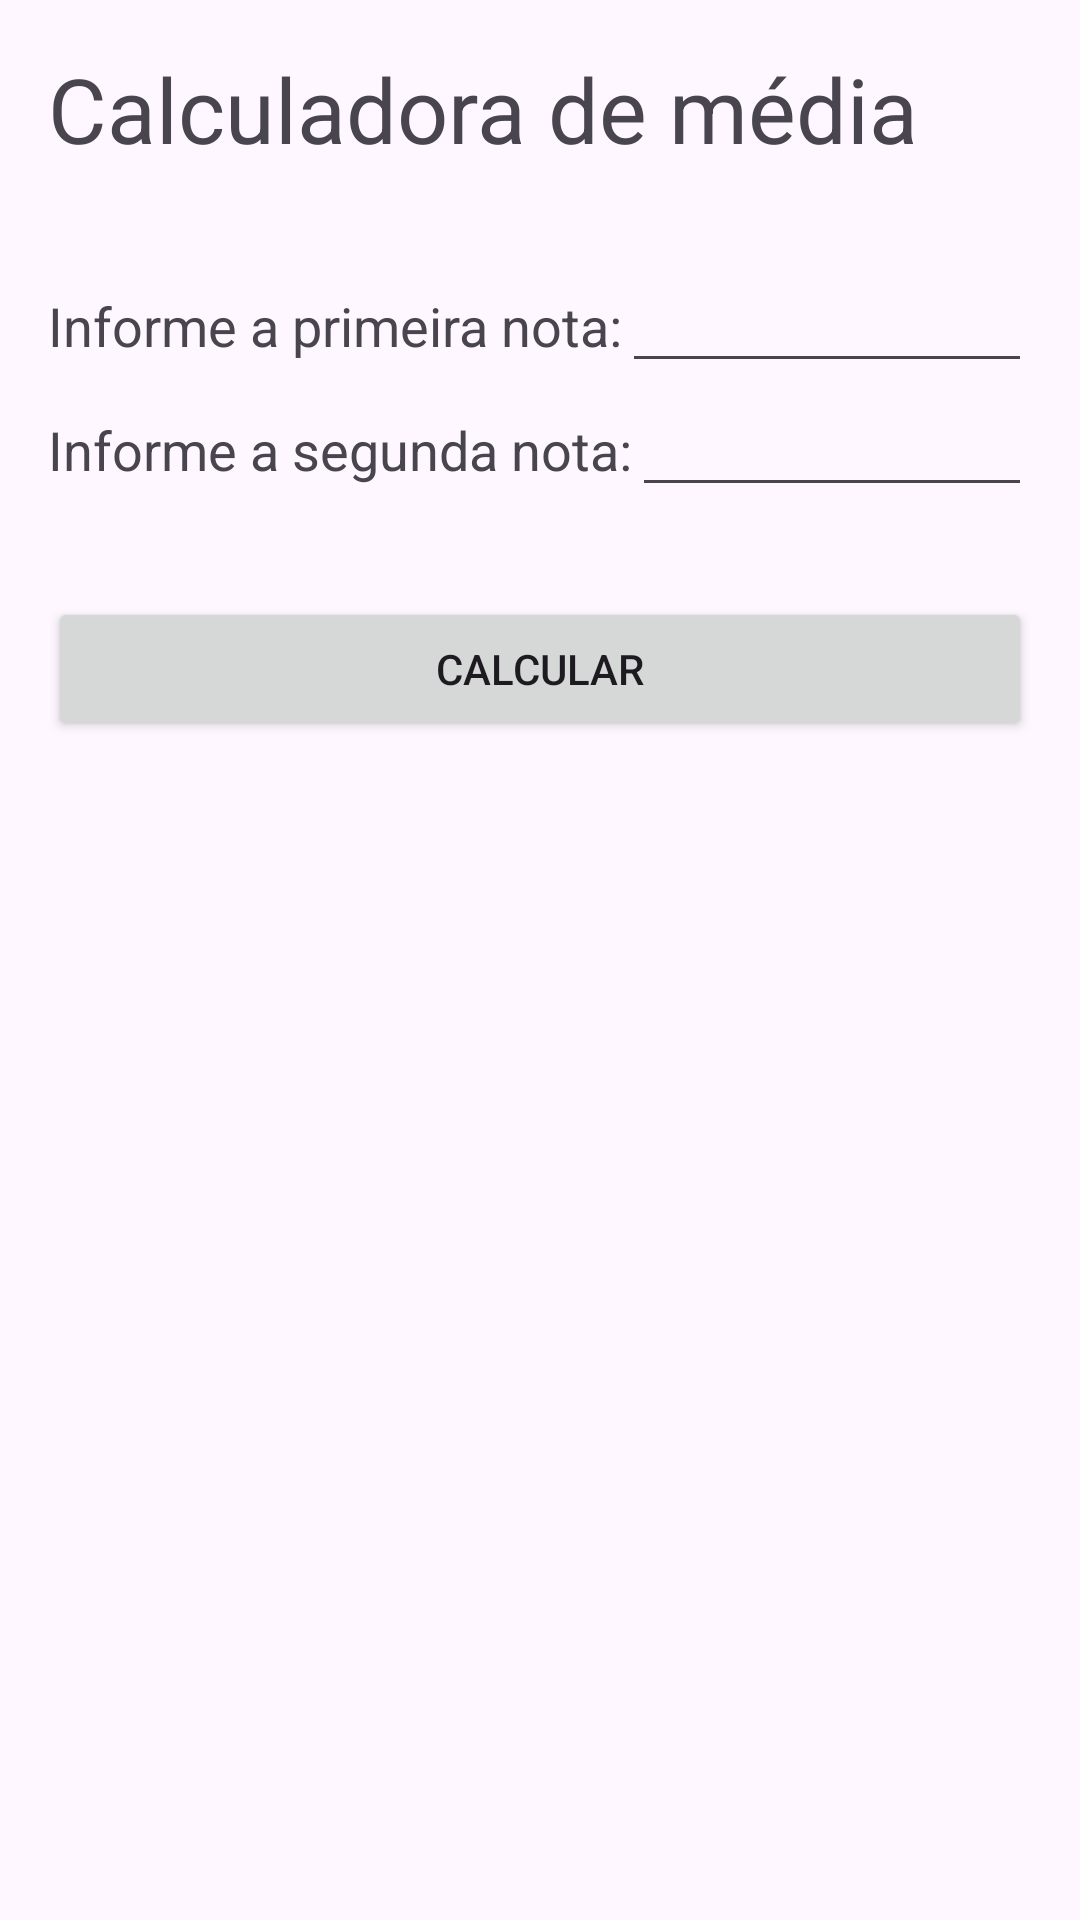

Reconstruct the res/layout file that produces this screen, plus the resources it refers to.
<!-- AndroidManifest.xml: application theme Theme.TrabalhoTabs -->
<!-- res/layout/fragment_calculadora.xml -->
<?xml version="1.0" encoding="utf-8"?>
<FrameLayout xmlns:android="http://schemas.android.com/apk/res/android"
    xmlns:tools="http://schemas.android.com/tools"
    android:layout_width="match_parent"
    android:layout_height="match_parent"
    tools:context=".FragmentCalculadora"
    android:padding="16dp"
    android:id="@+id/layout">

    <LinearLayout
        android:layout_width="match_parent"
        android:layout_height="match_parent"
        android:orientation="vertical">
        <TextView
            android:layout_width="match_parent"
            android:layout_height="wrap_content"
            android:text="Calculadora de média"
            android:textSize="30sp"
            android:layout_marginBottom="30dp"/>
        <LinearLayout
            android:layout_width="match_parent"
            android:layout_height="wrap_content"
            android:orientation="horizontal">
            <TextView
                android:layout_width="wrap_content"
                android:layout_height="wrap_content"
                android:textSize="18sp"
                android:text="Informe a primeira nota:"/>
            <EditText
                android:id="@+id/notaPrimeira"
                android:layout_width="match_parent"
                android:layout_height="wrap_content"
                android:inputType="number"/>
        </LinearLayout>

        <LinearLayout
            android:layout_width="match_parent"
            android:layout_height="wrap_content"
            android:orientation="horizontal">
            <TextView
                android:layout_width="wrap_content"
                android:layout_height="wrap_content"
                android:textSize="18sp"
                android:text="Informe a segunda nota:"/>
            <EditText
                android:id="@+id/notaSegunda"
                android:layout_width="match_parent"
                android:layout_height="wrap_content"
                android:inputType="number" />
        </LinearLayout>

        <LinearLayout
            android:layout_width="match_parent"
            android:layout_height="wrap_content"
            android:orientation="horizontal"
            android:layout_marginTop="30dp">
            <Button
                android:id="@+id/btnCalc"
                android:layout_width="wrap_content"
                android:layout_height="wrap_content"
                android:layout_weight="1"
                android:text="Calcular"/>








        </LinearLayout>


    </LinearLayout>


</FrameLayout>
<!-- resources referenced by this layout -->
<resources>
  <style name="Theme.TrabalhoTabs" parent="Base.Theme.TrabalhoTabs" />
  <style name="Base.Theme.TrabalhoTabs" parent="Theme.Material3.DayNight.NoActionBar">
          
          
      </style>
</resources>
